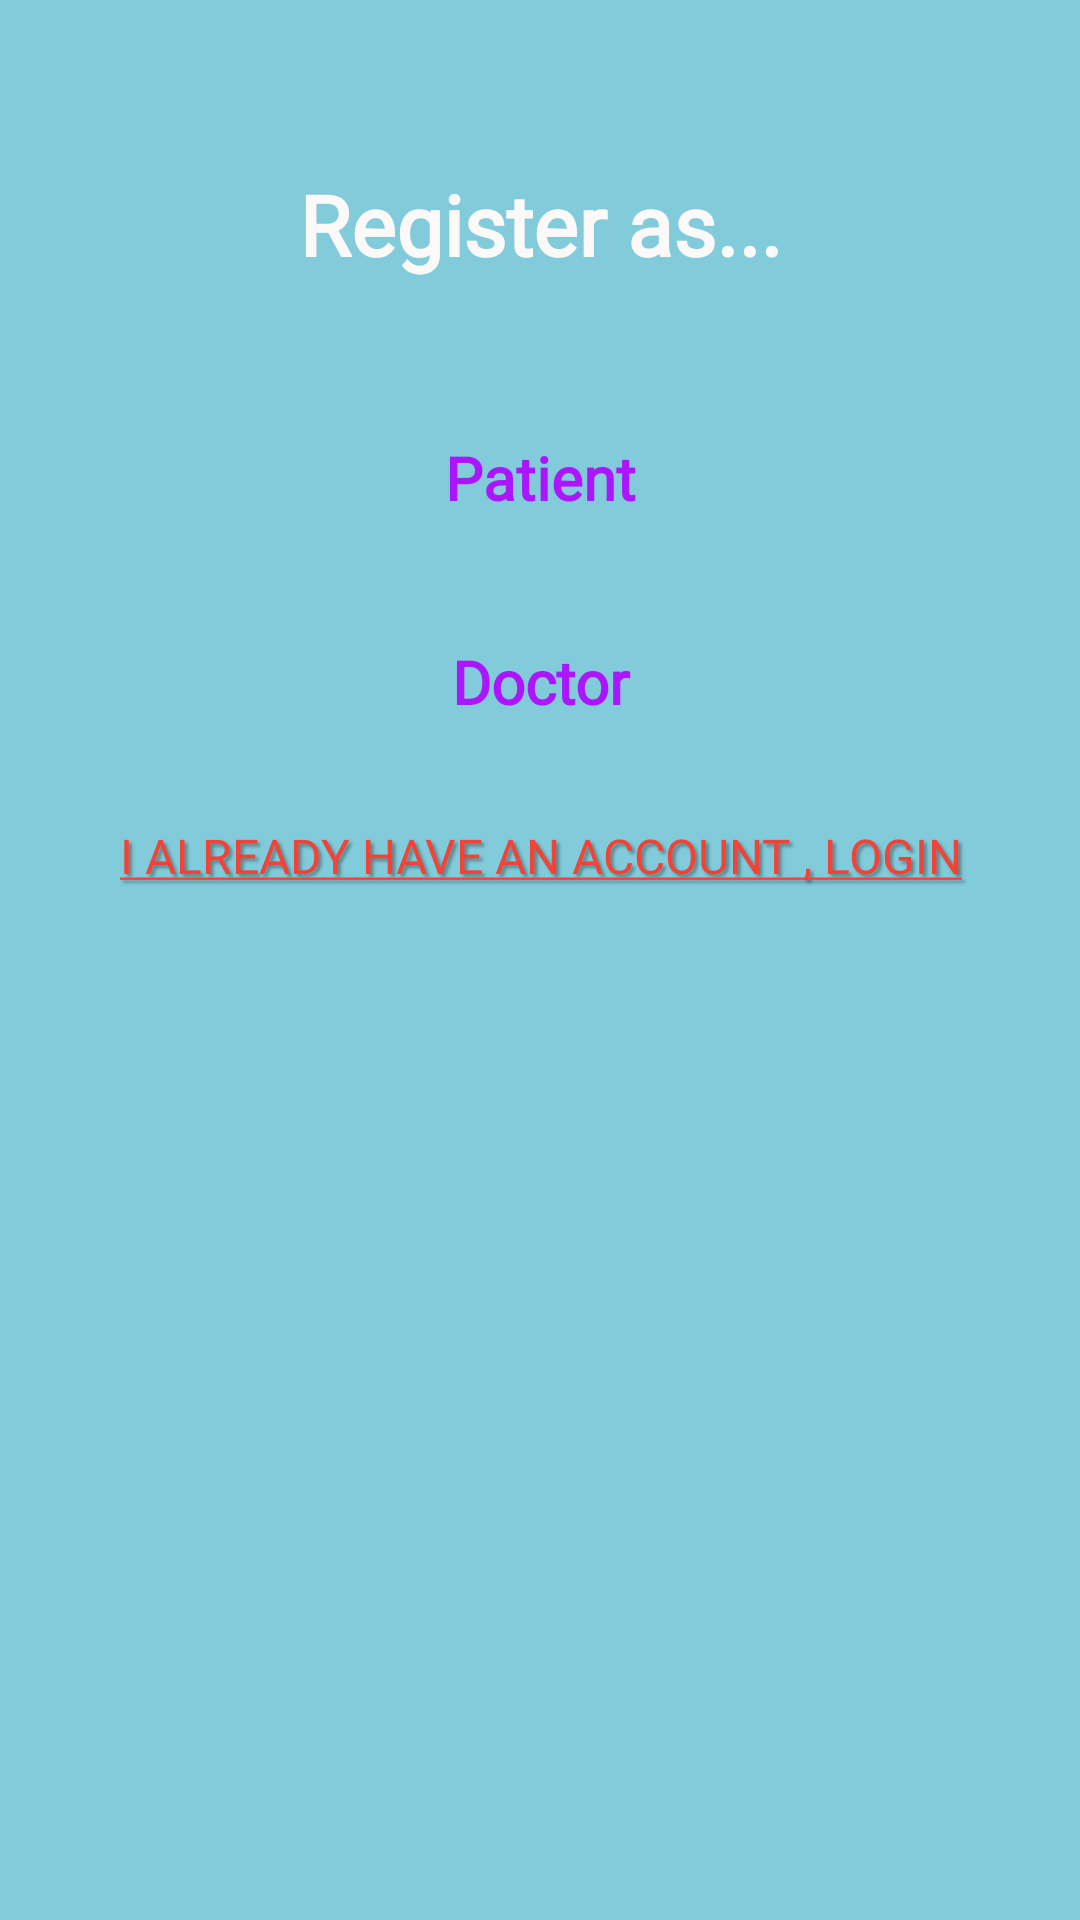

Produce the Android XML layout that renders to this screen, including the resource entries it uses.
<!-- AndroidManifest.xml: application theme AppTheme -->
<!-- res/layout/activity_choose_user_type.xml -->
<?xml version="1.0" encoding="utf-8"?>
<RelativeLayout
    xmlns:android="http://schemas.android.com/apk/res/android"
    xmlns:tools="http://schemas.android.com/tools"
    android:layout_width="match_parent"
    android:layout_height="match_parent"
    tools:context=".ChooseUserTypeActivity"
    android:background="@color/colorSkyblue">



    <LinearLayout
        android:layout_width="match_parent"
        android:layout_height="wrap_content"
        android:orientation="vertical"
        android:padding="24dp">

        <TextView
            android:id="@+id/back"
            android:layout_width="match_parent"
            android:layout_height="wrap_content"
            android:fontFamily="@font/gotham"
            android:shadowColor="#57000000"
            android:text="@string/registerAs"
            android:background="@color/colorSkyblue"
            android:textAlignment="center"
            android:gravity="center"
            android:textColor="#FCF9F9"
            android:textSize="28sp"
            android:textStyle="bold"
            android:layout_marginTop="32dp"
            android:layout_marginBottom="32dp"/>

        <Button
            android:id="@+id/b_reg_patient"
            android:layout_width="210dp"
            android:layout_height="wrap_content"
            android:background="@drawable/buttonshape"
            android:fontFamily="@font/gotham"
            android:text="@string/patient"
            android:layout_gravity="center"
            android:textAllCaps="false"
            android:textColor="@color/colorPurple"
            android:textSize="20sp"
            android:layout_marginTop="10dp"
            android:layout_marginBottom="10dp"
            android:textStyle="bold" />
        <Button
            android:id="@+id/b_reg_doctor"
            android:layout_width="210dp"
            android:layout_height="wrap_content"
            android:background="@drawable/buttonshape"
            android:fontFamily="@font/gotham"
            android:text="@string/doctor"
            android:layout_gravity="center"
            android:textAllCaps="false"
            android:textColor="@color/colorPurple"
            android:textSize="20sp"
            android:layout_marginTop="10dp"
            android:layout_marginBottom="10dp"
            android:textStyle="bold" />


        <Button
            android:id="@+id/login2"
            android:layout_width="match_parent"
            android:layout_height="wrap_content"
            android:background="@drawable/buttonshape"
            android:layout_marginBottom="40dp"
            android:fontFamily="@font/gotham"
            android:paddingBottom="8dp"
            android:paddingTop="8dp"
            android:shadowColor="#57000000"
            android:shadowDx="3"
            android:shadowDy="3"
            android:shadowRadius="2"
            android:text="@string/login"
            android:textAlignment="center"
            android:textColor="#F44336"
            android:textSize="16sp" />
    </LinearLayout>

</RelativeLayout>
<!-- resources referenced by this layout -->
<resources>
  <color name="colorPurple">#ab16ff</color>
  <color name="colorSkyblue">#82cbda</color>
  <string name="doctor">Doctor</string>
  <string name="login"><u>I already have an account , login</u></string>
  <string name="patient">Patient</string>
  <string name="registerAs">Register as...</string>
  <style name="AppTheme" parent="Theme.AppCompat.Light.DarkActionBar">
          
          <item name="colorPrimary">@color/colorPrimary</item>
          <item name="colorPrimaryDark">#0E66B9</item>
          <item name="colorAccent">@color/colorAccent</item>
          <item name="drawerArrowStyle">@style/DrawerIcon</item>
          <item name="android:listDivider">@android:color/transparent</item>
          <item name="windowActionBar">false</item>
          <item name="windowNoTitle">true</item>
      </style>
  <color name="colorPrimary">#6200EE</color>
  <color name="colorAccent">#03DAC5</color>
  <style name="DrawerIcon" parent="Widget.AppCompat.DrawerArrowToggle">
          <item name="color">#AE000000</item>
      </style>
</resources>
